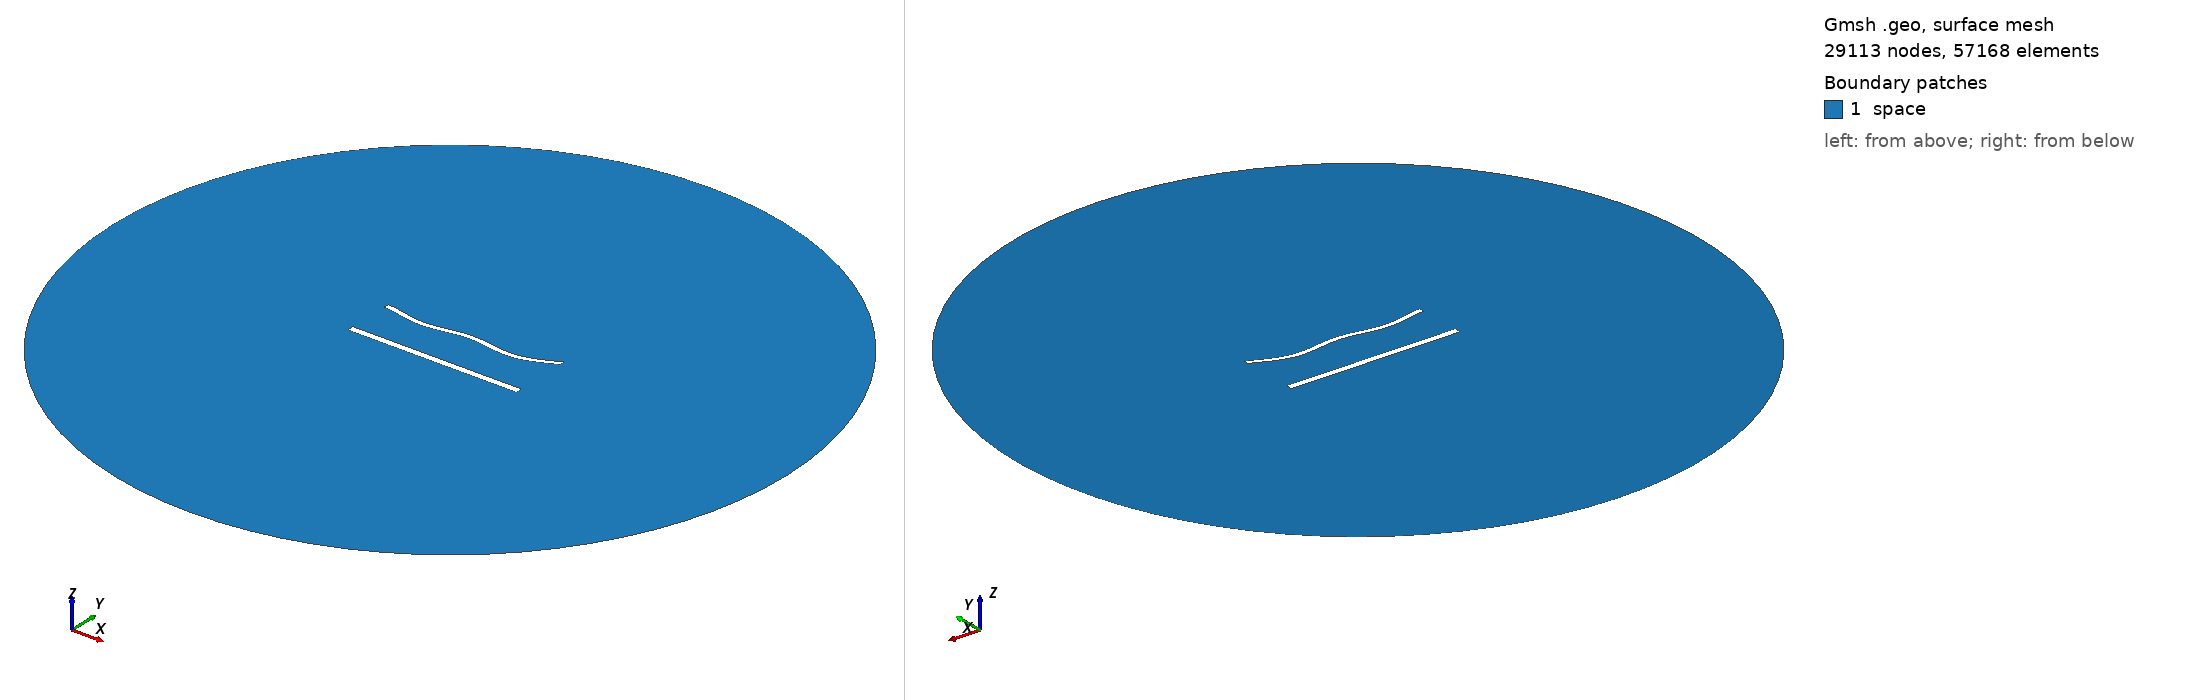

Gmsh geometry script, surface-meshed: 29113 nodes, 57168 surface elements. Boundary patches (legend numbers): 1 space. Left view from above one corner, right view from below the opposite corner. Legend entries are the model's physical surfaces. The drawing asked Gmsh for element sizes between 1% and 20% of the model's largest extent; the script's own settings can give other sizes.

=== 1489.geo (drawn) ===
//---------------------------------------
// Geometry kernel
//---------------------------------------

SetFactory("OpenCASCADE");



//---------------------------------------
// Parameters of the geometry
//---------------------------------------

// Overetch of the upper plate
overetch = 0.375;

// Distance between the plates
distance = 27.5;

// Discretization over the x axis (for the deformation)
nx = 50; 

// Length of the plate
L = 100 - overetch; 

// Number of modes
n = 4; 

// 1st mode coefficient
coeff(1) = 0.0;
beta(1) = 0.596864 * 3.1415926535 / L;

// 2nd mode coefficient
coeff(2) = -1.5;
beta(2) = 1.49418 * 3.1415926535 / L;

// 3rd mode coefficient
coeff(3) = 0.0;
beta(3) = 2.50025 * 3.1415926535 / L;

// 4th mode coefficient
coeff(4) = -1.5;
beta(4) = 3.49999 * 3.1415926535 / L;



//---------------------------------------
// Upper plate (deformed rectangle)
//---------------------------------------

// Coordiantes of the upper plate
xmin = -50;
xmax = 50 - overetch;

// Height of the upper plate
yheight = 4 - 2 * overetch;

// Indexes of the points
UpperID[] = {};
LowerID[] = {};
LeftID[] = {};
RightID[] = {};

// Point index
p = 1;

// Horizontal edges
For i In {1:nx}
    x = xmin + (i-1)*(xmax - xmin)/(nx-1);

    y_bottom = distance / 2 + overetch;
    For j In {1:n}
        C = (Cosh(beta(j)*L) + Cos(beta(j)*L)) / (Sinh(beta(j)*L) + Sin(beta(j)*L));
        y_bottom  = y_bottom + coeff(j) * (Cosh(beta(j)*(x+50)) - Cos(beta(j)*(x+50)) - C * (Sinh(beta(j)*(x+50)) - Sin(beta(j)*(x+50))));
    EndFor

    y_top = y_bottom + yheight;

    Point(p) = {x, y_top, 0, 1.0};
    UpperID[i] = p;
    p = p + 1;

    Point(p) = {x, y_bottom, 0, 1.0};
    LowerID[i] = p;
    p = p + 1;
EndFor

// Create point lists
UpperPts[] = {}; LowerPts[] = {};
For i In {1:nx}
  UpperPts[] += {UpperID[i]};
  LowerPts[] += {LowerID[i]};
EndFor

// Build splines
Spline(1) = {UpperPts[]};
Spline(2) = {LowerPts[]};
Line(3) = {LowerPts[nx-1], UpperPts[nx-1]};
Line(4) = {LowerPts[0], UpperPts[0]};

// Build the plane surface
Curve Loop(1) = {2, 3, -1, -4};
Plane Surface(1) = {1};



//---------------------------------------
// Lower plate (rectangle)
//---------------------------------------

// Vertices
Point(1001) = {-50, -distance/2, 0, 1.0};
Point(1002) = { 50, -distance/2, 0, 1.0};
Point(1003) = { 50,  -distance/2 + 4, 0, 1.0};
Point(1004) = {-50,  -distance/2 + 4, 0, 1.0};

// Edges
Line(5) = {1001, 1002};
Line(6) = {1002, 1003};
Line(7) = {1003, 1004};
Line(8) = {1004, 1001};

// Plane surface
Line Loop(2) = {5, 6, 7, 8};
Plane Surface(2) = {2}; 



//---------------------------------------
// Outer (fictious) boundary
//---------------------------------------

// Points
Point(1005) = {0, 0, 0};       // Center
Point(1006) = {200, 0, 0};     // Start point
Point(1007) = {0, 200, 0};     // 90 degrees
Point(1008) = {-200, 0, 0};    // 180 degrees
Point(1009) = {0, -200, 0};    // 270 degrees

// Circle arcs (each needs start, center, end)
Circle(9) = {1006, 1005, 1007};
Circle(10) = {1007, 1005, 1008};
Circle(11) = {1008, 1005, 1009};
Circle(12) = {1009, 1005, 1006};

// Plane surface for the entire domain
Curve Loop(3) = {9, 10, 11, 12};
Surface(3) = {3};

// Subtract the plates from the whole domain to obtain the actual domain where we want to solve the equations
BooleanDifference{ Surface{3}; Delete; }{ Surface{1}; Surface{2}; Delete; }




//---------------------------------------
// Transfinite Lines/Curves
//---------------------------------------

// Set the number of points on the boundaries
r = 6;
d = 0.15;

// Plates
Transfinite Curve {1} = 50*r/4 Using Progression 1;
Transfinite Line {2} = 50*r Using Progression 1;
Transfinite Curve {3, 4} = 2*r Using Progression 1+d;
Transfinite Line {5} = 50*r/4 Using Progression 1;
Transfinite Line {7} = 50*r Using Progression 1;
Transfinite Line {6} = 2*r Using Progression 1-d;
Transfinite Line {8} = 2*r Using Progression 1+d;

// Outer boundary
Transfinite Line {9, 10, 11, 12} = 20 Using Progression 1;



//---------------------------------------
// Physical groups
//---------------------------------------                

// Physical curves (boundaries)
Physical Line("force_segment", 10) = {2};
Physical Line("upper_plate", 11) = {1, 3, 4};
Physical Line("lower_plate", 12) = {5, 6, 7, 8};
Physical Line("boundary", 20) = {9, 10, 11, 12};

// Physical Surfaces
Physical Surface("space", 30) = {3};



//---------------------------------------
// 6. Generate the Mesh
//---------------------------------------

// 2D mesh generation
Mesh 2;
